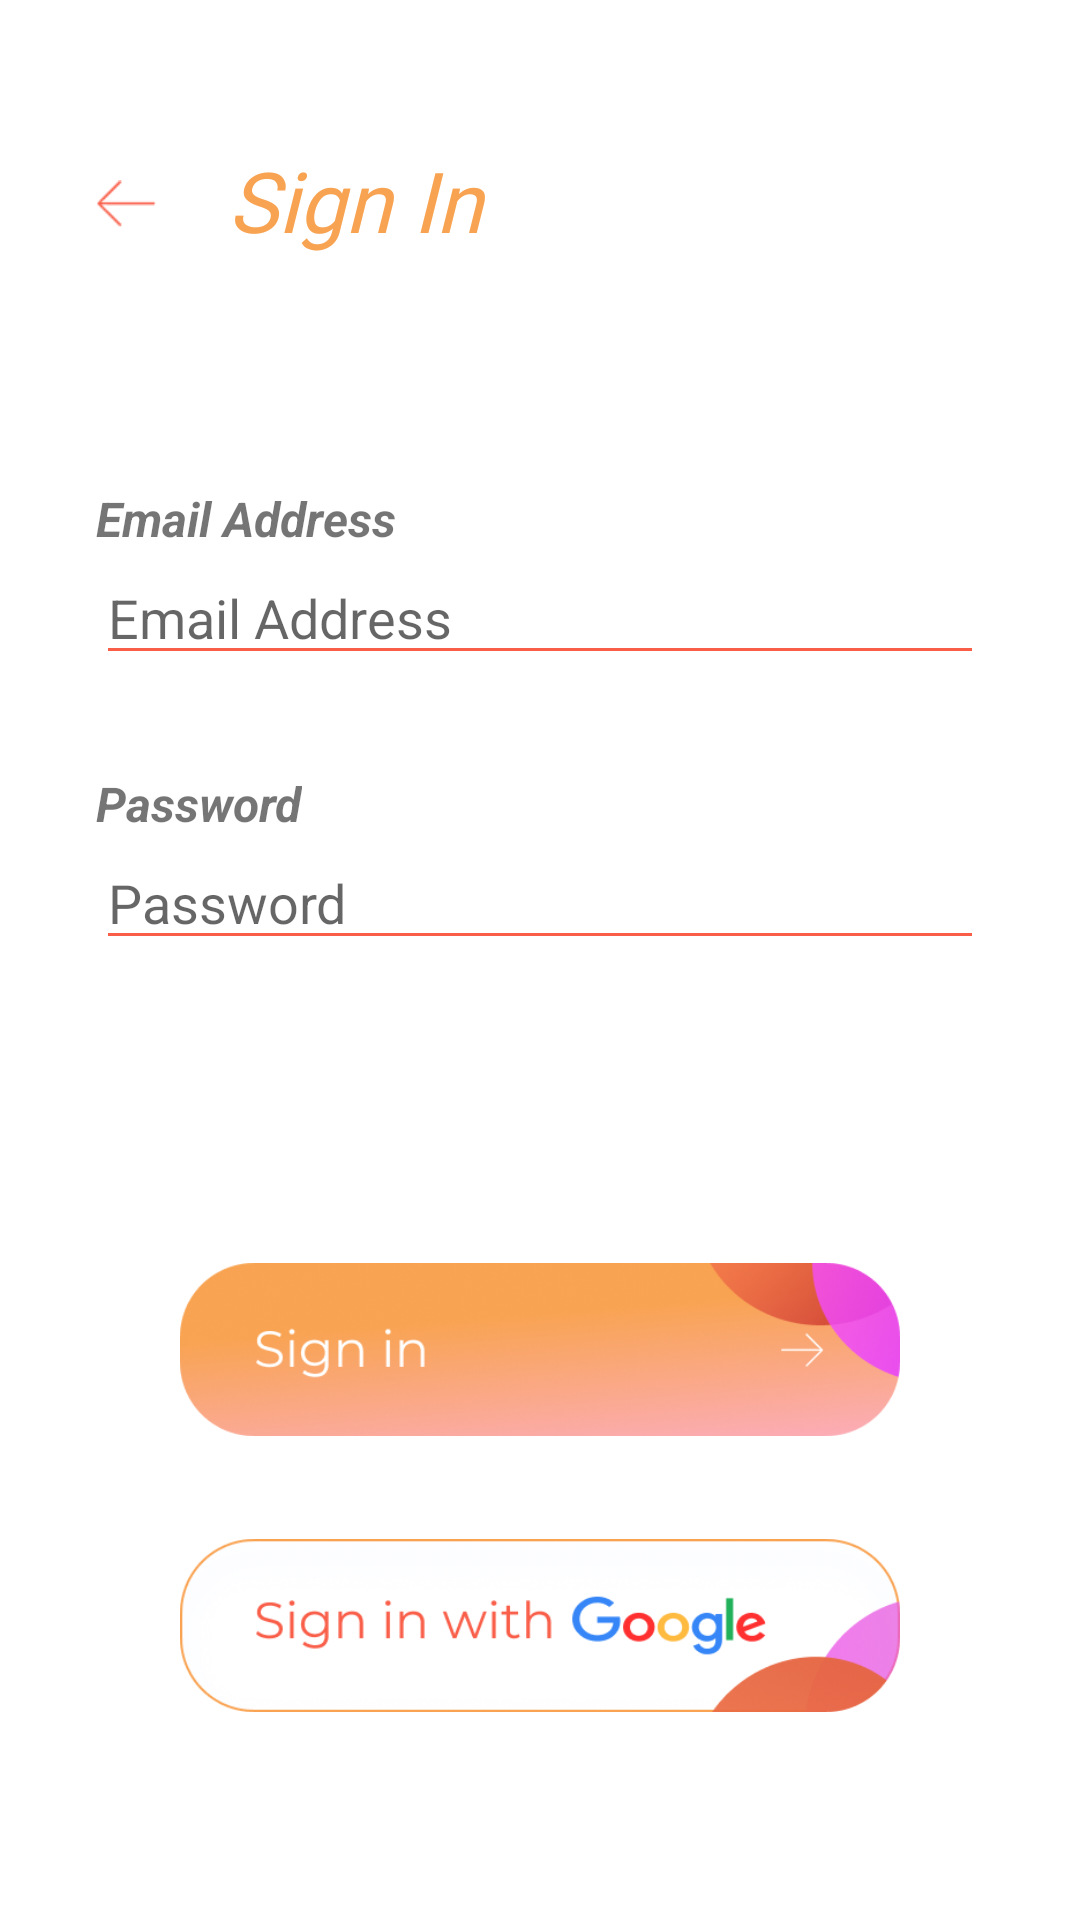

The Android layout XML behind this screen, and the referenced resources:
<!-- AndroidManifest.xml: application theme Theme.UniSole -->
<!-- res/layout/activity_login.xml -->
<?xml version="1.0" encoding="utf-8"?>
<androidx.constraintlayout.widget.ConstraintLayout xmlns:android="http://schemas.android.com/apk/res/android"
    xmlns:app="http://schemas.android.com/apk/res-auto"
    xmlns:tools="http://schemas.android.com/tools"
    android:layout_width="match_parent"
    android:layout_height="match_parent"
    tools:context=".LoginActivity">

    <ImageButton
        android:id="@+id/btn_register"
        android:layout_width="0dp"
        android:layout_height="92dp"
        android:layout_marginStart="48dp"
        android:layout_marginTop="84dp"
        android:layout_marginEnd="48dp"
        android:backgroundTint="#ffffff"
        android:scaleType="centerInside"
        android:src="@drawable/signinbutton"
        app:layout_constraintEnd_toEndOf="parent"
        app:layout_constraintHorizontal_bias="0.0"
        app:layout_constraintStart_toStartOf="parent"
        app:layout_constraintTop_toBottomOf="@+id/et_login_password" />

    <ImageButton
        android:id="@+id/btn_login_google"
        android:layout_width="0dp"
        android:layout_height="92dp"
        android:layout_marginStart="48dp"
        android:layout_marginEnd="48dp"
        android:backgroundTint="#ffffff"
        android:scaleType="centerInside"
        android:src="@drawable/singingoogle"
        app:layout_constraintEnd_toEndOf="parent"
        app:layout_constraintHorizontal_bias="0.0"
        app:layout_constraintStart_toStartOf="parent"
        app:layout_constraintTop_toBottomOf="@+id/btn_register" />

    <TextView
        android:id="@+id/textView"
        android:layout_width="0dp"
        android:layout_height="wrap_content"
        android:layout_marginStart="24dp"
        android:layout_marginTop="48dp"
        android:layout_marginEnd="42dp"
        android:fontFamily="@font/aclonica"
        android:text="Sign In"
        android:textColor="@color/primary_medium_color"
        android:textSize="28sp"
        android:textStyle="italic"
        app:layout_constraintEnd_toEndOf="parent"
        app:layout_constraintHorizontal_bias="1.0"
        app:layout_constraintStart_toEndOf="@+id/img_left_arrow_login"
        app:layout_constraintTop_toTopOf="parent" />

    <ImageView
        android:id="@+id/img_left_arrow_login"
        android:layout_width="20dp"
        android:layout_height="20dp"
        android:layout_marginStart="32dp"
        android:layout_marginTop="58dp"
        app:layout_constraintStart_toStartOf="parent"
        app:layout_constraintTop_toTopOf="parent"
        android:src="@drawable/leftarrow" />

    <EditText
        android:id="@+id/et_login_email"
        android:layout_width="0dp"
        android:layout_height="wrap_content"
        android:layout_marginStart="32dp"
        android:layout_marginEnd="32dp"
        android:backgroundTint="@color/primary_dark_color"
        android:ems="10"
        android:hint="Email Address"
        android:inputType="textPersonName"
        android:textColor="@color/text_dark"
        app:layout_constraintEnd_toEndOf="parent"
        app:layout_constraintStart_toStartOf="parent"
        app:layout_constraintTop_toBottomOf="@+id/textView4" />

    <EditText
        android:id="@+id/et_login_password"
        android:layout_width="0dp"
        android:layout_height="wrap_content"
        android:layout_marginStart="32dp"
        android:layout_marginEnd="32dp"
        android:backgroundTint="@color/primary_dark_color"
        android:ems="10"
        android:hint="Password"
        android:inputType="textPersonName"
        android:textColor="@color/text_dark"
        app:layout_constraintEnd_toEndOf="parent"
        app:layout_constraintHorizontal_bias="0.0"
        app:layout_constraintStart_toStartOf="parent"
        app:layout_constraintTop_toBottomOf="@+id/textView3" />

    <TextView
        android:id="@+id/textView4"
        android:layout_width="wrap_content"
        android:layout_height="wrap_content"
        android:layout_marginStart="32dp"
        android:layout_marginTop="84dp"
        android:text="Email Address"
        android:textSize="16sp"
        android:textStyle="bold|italic"
        app:layout_constraintStart_toStartOf="parent"
        app:layout_constraintTop_toBottomOf="@+id/img_left_arrow_login" />

    <TextView
        android:id="@+id/textView3"
        android:layout_width="wrap_content"
        android:layout_height="wrap_content"
        android:layout_marginStart="32dp"
        android:layout_marginTop="32dp"
        android:text="Password"
        android:textSize="16sp"
        android:textStyle="bold|italic"
        app:layout_constraintStart_toStartOf="parent"
        app:layout_constraintTop_toBottomOf="@+id/et_login_email" />
</androidx.constraintlayout.widget.ConstraintLayout>
<!-- resources referenced by this layout -->
<resources>
  <color name="primary_dark_color">#F95E49</color>
  <color name="primary_medium_color">#F8A351</color>
  <color name="text_dark">#3B3B3B</color>
  <!-- drawable leftarrow: png bitmap (drawable, 441 bytes) -->
  <!-- drawable signinbutton: png bitmap (drawable, 83104 bytes) -->
  <!-- drawable singingoogle: png bitmap (drawable, 38073 bytes) -->
  <style name="Theme.UniSole" parent="Theme.MaterialComponents.DayNight.DarkActionBar">
          
          <item name="colorPrimary">@color/primary_dark_color</item>
          <item name="colorPrimaryVariant">@color/primary_medium_color</item>
          <item name="colorOnPrimary">@color/white</item>
          
          <item name="colorSecondary">@color/purple_500</item>
          <item name="colorSecondaryVariant">@color/purple_700</item>
          <item name="colorOnSecondary">@color/white</item>
          
          <item name="android:statusBarColor" tools:targetApi="l">?attr/colorPrimaryVariant</item>
          
      </style>
  <color name="white">#FFFFFFFF</color>
  <color name="purple_500">#FF6200EE</color>
  <color name="purple_700">#FF3700B3</color>
</resources>
